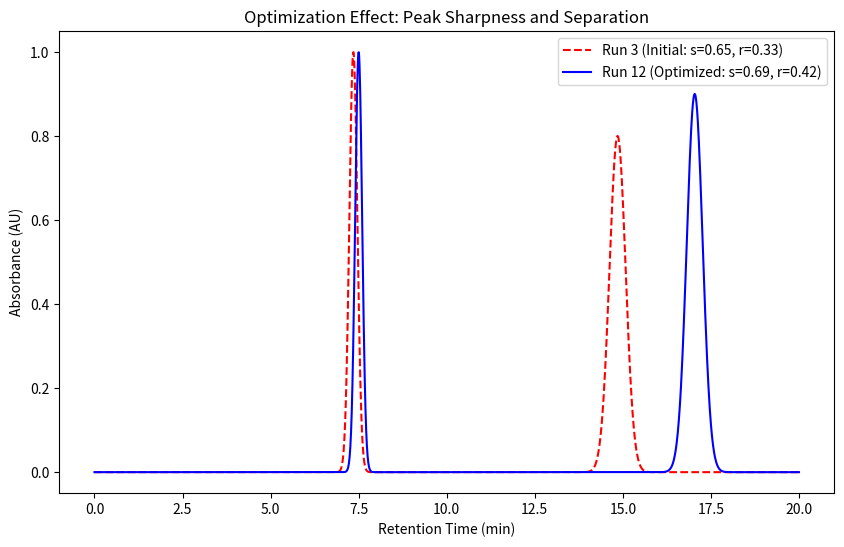

Generate this figure with matplotlib: (Note: this script raises an exception after producing the figure.)
import numpy as np
import matplotlib.pyplot as plt

# ガウス分布でピークを模擬する関数
def gaussian_peak(t, t_r, width):
    # widthは4σ相当の接線幅とする
    sigma = width / 4.0
    return np.exp(-((t - t_r)**2) / (2 * sigma**2))

# 時間軸
time = np.linspace(0, 20, 2000)

# --- Run 3 (初期) のデータ [Source 172] ---
# 例: Toluene (tR=7.35, W=0.453), Ethylbenzene (tR=14.85, W=0.915) など
chrom_run3 = gaussian_peak(time, 7.35, 0.453) + \
             gaussian_peak(time, 14.85, 0.915) * 0.8 # 高さは適当に調整

# --- Run 12 (最適) のデータ [Source 148] ---
# 例: Toluene (tR=7.50, W=0.398), Ethylbenzene (tR=17.04, W=0.905)
chrom_run12 = gaussian_peak(time, 7.50, 0.398) + \
              gaussian_peak(time, 17.04, 0.905) * 0.9

# プロット（案2：オーバーレイ）
plt.figure(figsize=(10, 6))
plt.plot(time, chrom_run3, 'r--', label='Run 3 (Initial: s=0.65, r=0.33)')
plt.plot(time, chrom_run12, 'b-', label='Run 12 (Optimized: s=0.69, r=0.42)')
plt.title('Optimization Effect: Peak Sharpness and Separation')
plt.xlabel('Retention Time (min)')
plt.ylabel('Absorbance (AU)')
plt.legend()
plt.savefig('results/peak_optimization_effect.png', dpi=1000)
plt.close()
